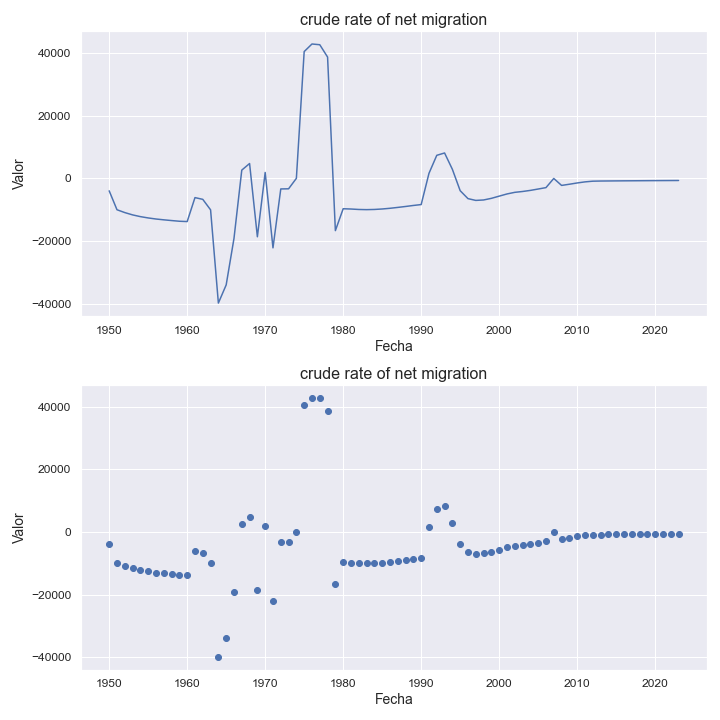

The data file committed next to this chart (first rows):
indicatorshortname, locationid, location, iso2, timeid, time, value
crude rate of net migration, 624, guinea-bissau, gw, 1, 1950, -3946
crude rate of net migration, 624, guinea-bissau, gw, 2, 1951, -9988
crude rate of net migration, 624, guinea-bissau, gw, 3, 1952, -10892
crude rate of net migration, 624, guinea-bissau, gw, 4, 1953, -11631
crude rate of net migration, 624, guinea-bissau, gw, 5, 1954, -12186
crude rate of net migration, 624, guinea-bissau, gw, 6, 1955, -12605
crude rate of net migration, 624, guinea-bissau, gw, 7, 1956, -12947
crude rate of net migration, 624, guinea-bissau, gw, 8, 1957, -13207
crude rate of net migration, 624, guinea-bissau, gw, 9, 1958, -13441
crude rate of net migration, 624, guinea-bissau, gw, 10, 1959, -13661
crude rate of net migration, 624, guinea-bissau, gw, 11, 1960, -13762
crude rate of net migration, 624, guinea-bissau, gw, 12, 1961, -6112
crude rate of net migration, 624, guinea-bissau, gw, 13, 1962, -6671
crude rate of net migration, 624, guinea-bissau, gw, 14, 1963, -10017
crude rate of net migration, 624, guinea-bissau, gw, 15, 1964, -39782
crude rate of net migration, 624, guinea-bissau, gw, 16, 1965, -33983
crude rate of net migration, 624, guinea-bissau, gw, 17, 1966, -19161
crude rate of net migration, 624, guinea-bissau, gw, 18, 1967, 2664
crude rate of net migration, 624, guinea-bissau, gw, 19, 1968, 4765
crude rate of net migration, 624, guinea-bissau, gw, 20, 1969, -18617
crude rate of net migration, 624, guinea-bissau, gw, 21, 1970, 1919
crude rate of net migration, 624, guinea-bissau, gw, 22, 1971, -22154
crude rate of net migration, 624, guinea-bissau, gw, 23, 1972, -3346
crude rate of net migration, 624, guinea-bissau, gw, 24, 1973, -3305
crude rate of net migration, 624, guinea-bissau, gw, 25, 1974, 36.04
crude rate of net migration, 624, guinea-bissau, gw, 26, 1975, 40507
crude rate of net migration, 624, guinea-bissau, gw, 27, 1976, 42929
crude rate of net migration, 624, guinea-bissau, gw, 28, 1977, 42694
crude rate of net migration, 624, guinea-bissau, gw, 29, 1978, 38756
crude rate of net migration, 624, guinea-bissau, gw, 30, 1979, -16657
crude rate of net migration, 624, guinea-bissau, gw, 31, 1980, -9668
crude rate of net migration, 624, guinea-bissau, gw, 32, 1981, -9757
crude rate of net migration, 624, guinea-bissau, gw, 33, 1982, -9902
crude rate of net migration, 624, guinea-bissau, gw, 34, 1983, -9956
crude rate of net migration, 624, guinea-bissau, gw, 35, 1984, -9898
crude rate of net migration, 624, guinea-bissau, gw, 36, 1985, -9746
crude rate of net migration, 624, guinea-bissau, gw, 37, 1986, -9524
crude rate of net migration, 624, guinea-bissau, gw, 38, 1987, -9244
crude rate of net migration, 624, guinea-bissau, gw, 39, 1988, -8945
crude rate of net migration, 624, guinea-bissau, gw, 40, 1989, -8622
crude rate of net migration, 624, guinea-bissau, gw, 41, 1990, -8337
crude rate of net migration, 624, guinea-bissau, gw, 42, 1991, 1632
crude rate of net migration, 624, guinea-bissau, gw, 43, 1992, 7388
crude rate of net migration, 624, guinea-bissau, gw, 44, 1993, 8134
crude rate of net migration, 624, guinea-bissau, gw, 45, 1994, 2917
crude rate of net migration, 624, guinea-bissau, gw, 46, 1995, -3909
crude rate of net migration, 624, guinea-bissau, gw, 47, 1996, -6439
crude rate of net migration, 624, guinea-bissau, gw, 48, 1997, -7008
crude rate of net migration, 624, guinea-bissau, gw, 49, 1998, -6869
crude rate of net migration, 624, guinea-bissau, gw, 50, 1999, -6349
crude rate of net migration, 624, guinea-bissau, gw, 51, 2000, -5647
crude rate of net migration, 624, guinea-bissau, gw, 52, 2001, -4949
crude rate of net migration, 624, guinea-bissau, gw, 53, 2002, -4432
crude rate of net migration, 624, guinea-bissau, gw, 54, 2003, -4161
crude rate of net migration, 624, guinea-bissau, gw, 55, 2004, -3811
crude rate of net migration, 624, guinea-bissau, gw, 56, 2005, -3373
crude rate of net migration, 624, guinea-bissau, gw, 57, 2006, -2924
crude rate of net migration, 624, guinea-bissau, gw, 58, 2007, -2.53
crude rate of net migration, 624, guinea-bissau, gw, 59, 2008, -2223
crude rate of net migration, 624, guinea-bissau, gw, 60, 2009, -1845
... 14 more rows
